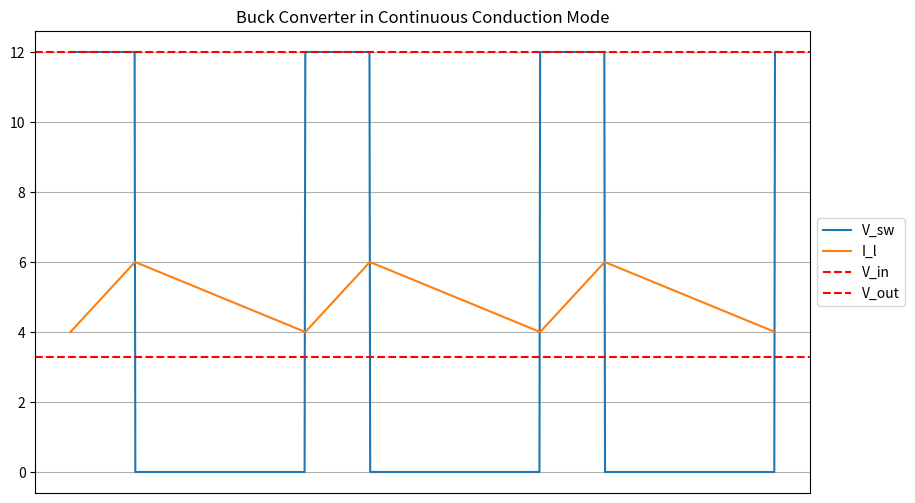

Write the Python code that produced this figure.

import numpy as np
import matplotlib.pyplot as plt
import argparse

TITLE = "Buck Converter in Continuous Conduction Mode"

def plotter() :
    NUM_POINTS = 1000
    SWITCHING_FREQUENCY = 3 
    VIN = 12.0
    VOUT = 3.3

    duty_cycle = VOUT / VIN
    negative_duty_cycle = 1.0 - duty_cycle
    period = 1.0 / SWITCHING_FREQUENCY
    on_time = duty_cycle * period
    off_time = (1 - duty_cycle) * period

    t = np.linspace(0, 1, NUM_POINTS) # time vector

    square_wave =  ((t * SWITCHING_FREQUENCY % 1) < (duty_cycle)).astype(float)
    v_sw = VIN * square_wave + 0

    triangle_wave = np.mod(t * SWITCHING_FREQUENCY, 1)
    triangle_wave = np.where(
        triangle_wave < duty_cycle,
        2 * triangle_wave / duty_cycle,  # Rising part
        2 * (1 - triangle_wave) / (1 - duty_cycle)  # Falling part
    )
    i_l = 1 * triangle_wave + 4

    plt.figure(figsize=(10, 6))

    plt.plot(t, v_sw, label="V_sw")
    plt.plot(t, i_l, label="I_l")
    # plt.plot(t, ) # i_in
    plt.axhline(y=VIN, color='r', linestyle='--', label=f"V_in")
    plt.axhline(y=VOUT, color='r', linestyle='--', label=f"V_out")

    plt.title(f"{TITLE}")
    plt.gca().axes.get_xaxis().set_visible(False)
    plt.xlabel("Time")
    # plt.ylabel("")
    # plt.legend()
    plt.legend(loc='center left', bbox_to_anchor=(1, 0.5))
    plt.grid(True)

if __name__ == "__main__":
    parser = argparse.ArgumentParser(f"{TITLE} Plotter")
    parser.add_argument("--output_path", help="Path to save image to")

    args = parser.parse_args()

    plotter()

    if args.output_path is not None:
        plt.savefig(args.output_path)
    else:
        plt.show()
